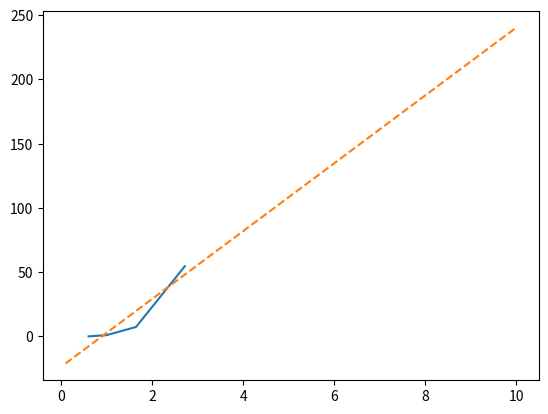

Source code (Python):
import numpy as np
from matplotlib import pyplot as plt

m = np.exp([-0.5, 0, 0.5, 1.0])
l = np.exp([-2.5, 0, 2.0, 4.0])

plt.plot(m, l)
m, c = np.polyfit(m, l, 1)
fitx = np.linspace(0.1, 10)
fity = np.add(np.multiply(m, fitx), c)
plt.plot(fitx, fity, '--')
print(m , c)
plt.show()
